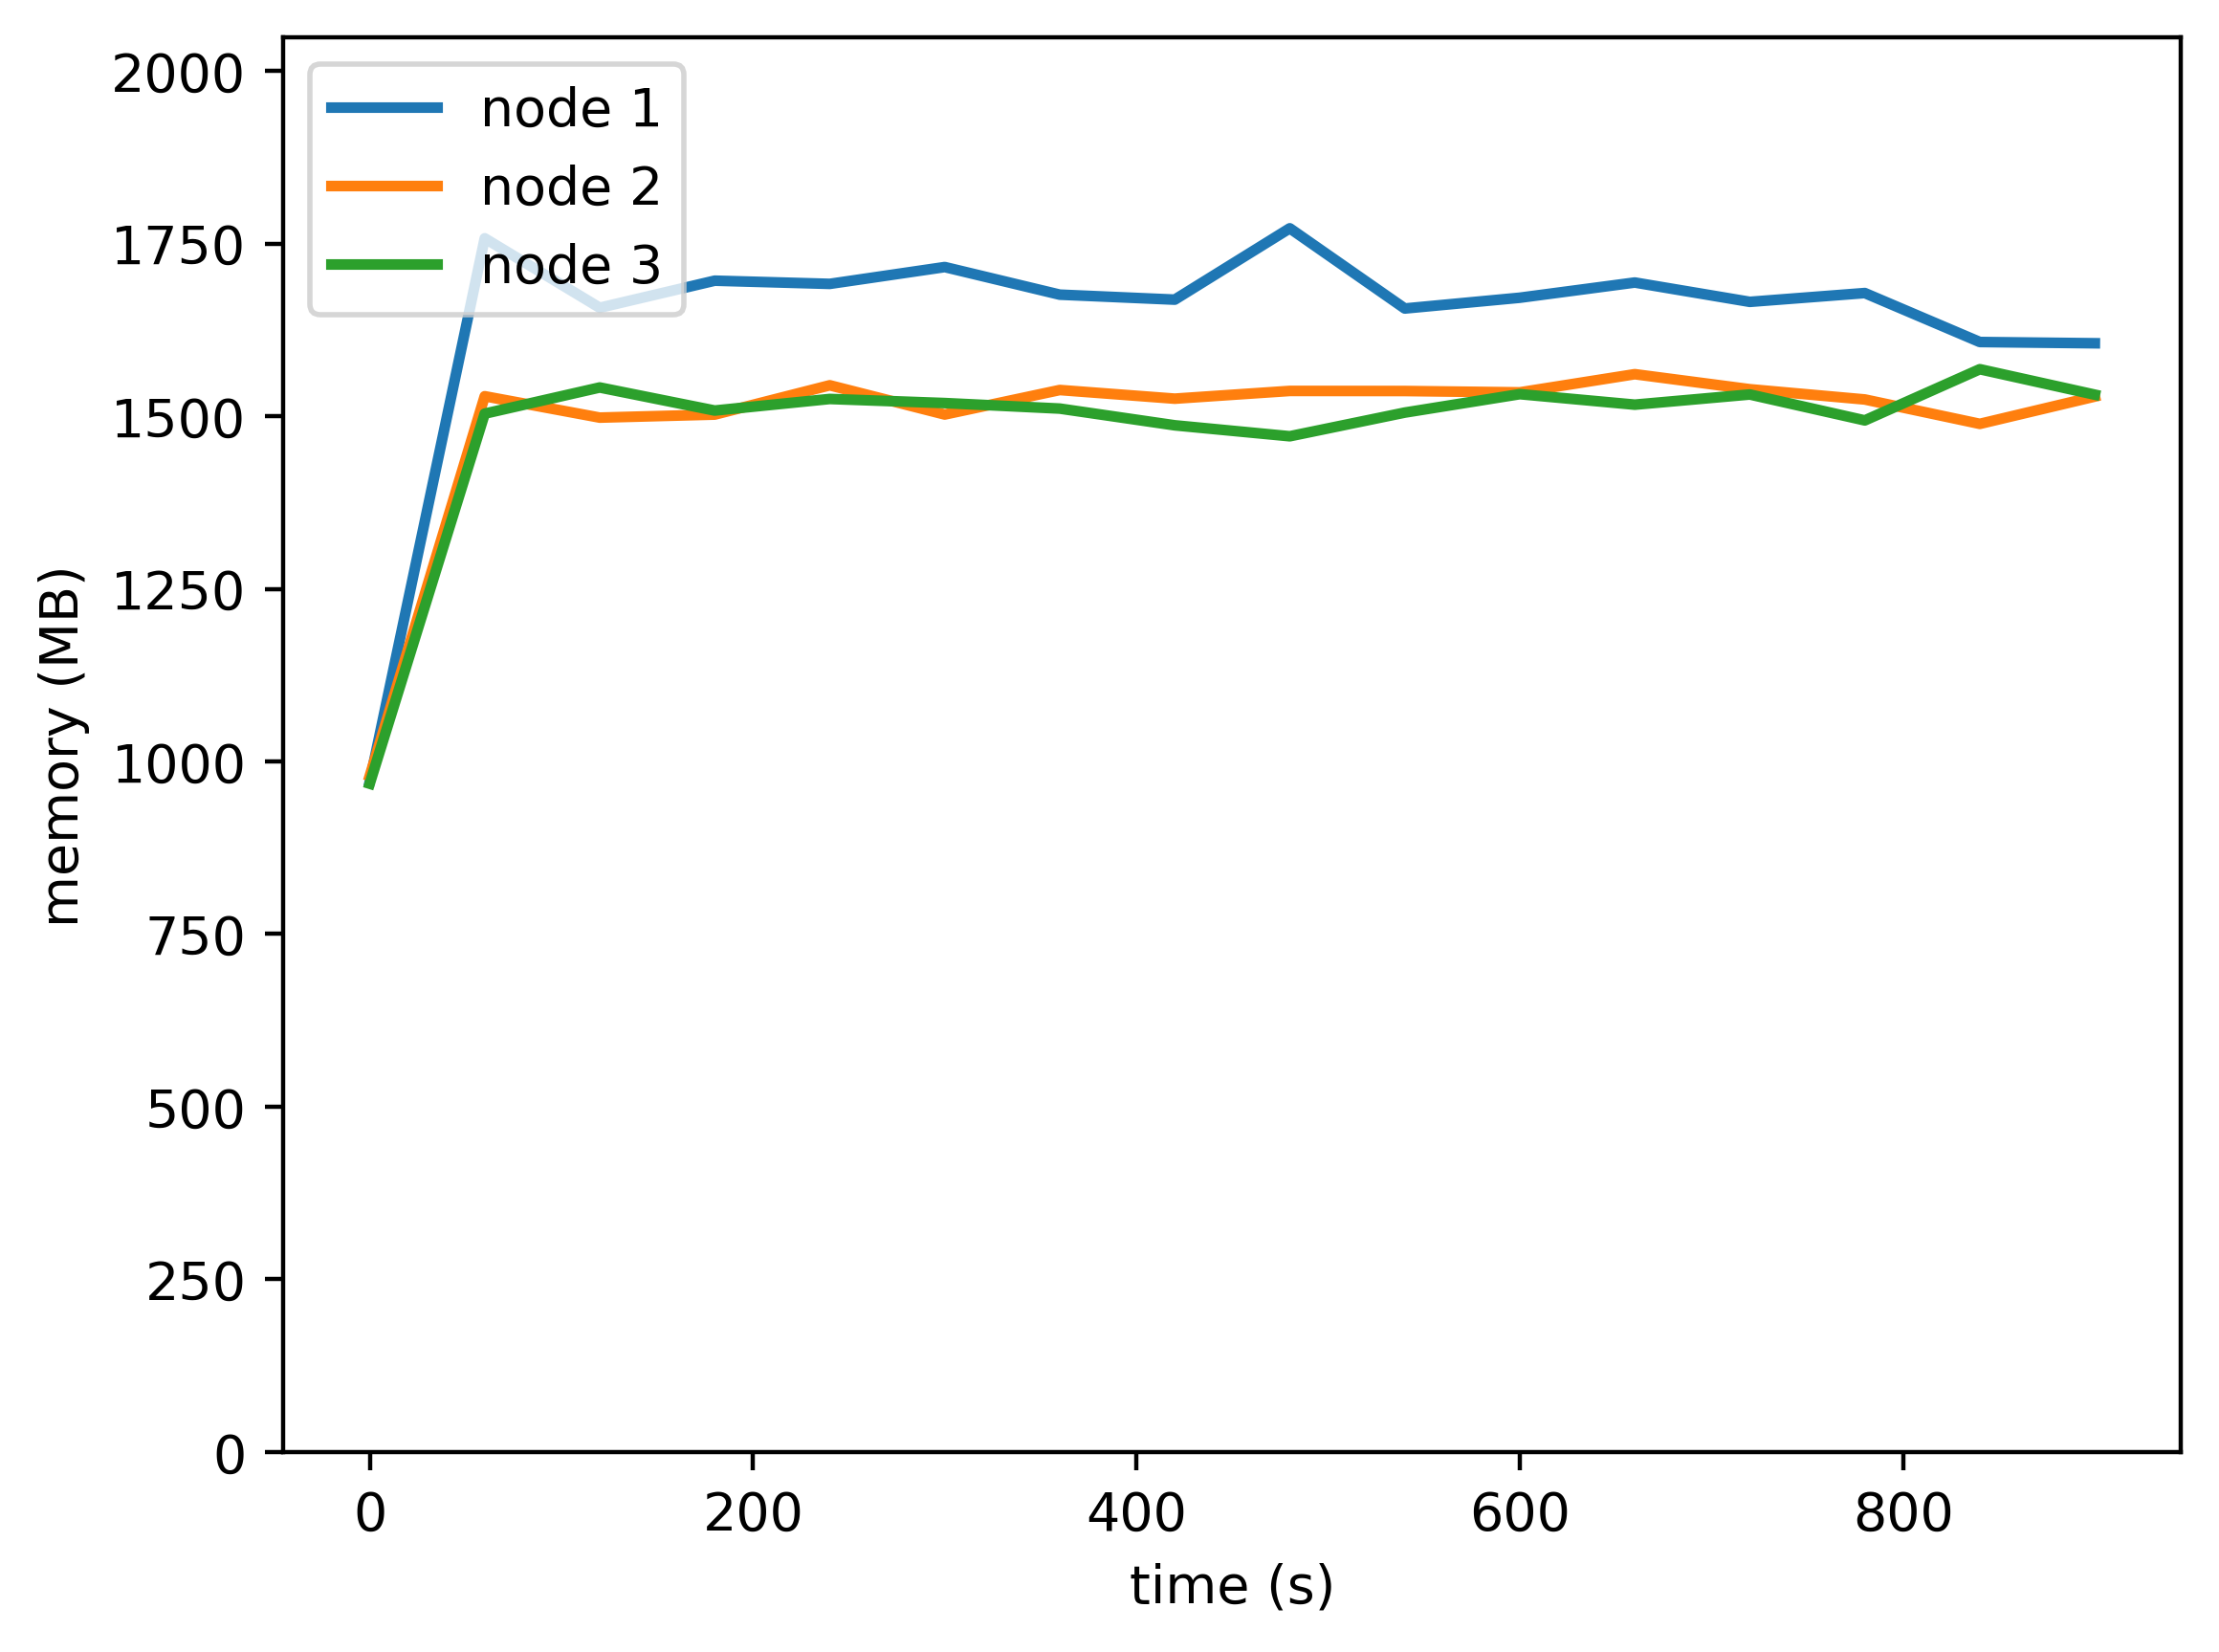

Values plotted in this chart, from the file beside it:
timestamp, ppgcc-m02, ppgcc-m02 pod amount, ppgcc-m03, ppgcc-m03 pod amount, ppgcc-m04, ppgcc-m04 pod amount
0, 993924, 2, 1002444, 2, 991020, 2
60, 1799772, 2, 1565556, 2, 1539744, 2
120, 1696812, 2, 1533876, 2, 1578552, 2
180, 1736940, 2, 1538364, 2, 1544364, 2
240, 1732188, 2, 1581792, 2, 1561524, 2
300, 1757136, 2, 1538496, 2, 1555452, 2
360, 1716216, 2, 1574796, 2, 1547268, 2
420, 1708824, 2, 1561964, 2, 1522452, 2
480, 1814616, 2, 1573448, 2, 1506216, 2
540, 1695684, 2, 1573316, 2, 1541328, 2
600, 1711656, 2, 1571336, 2, 1568652, 2
660, 1734188, 2, 1598264, 2, 1553076, 2
720, 1705544, 2, 1575956, 2, 1568152, 2
780, 1718584, 2, 1560776, 2, 1529740, 2
840, 1645984, 2, 1524608, 2, 1605640, 2
900, 1644136, 2, 1565132, 2, 1567888, 2
